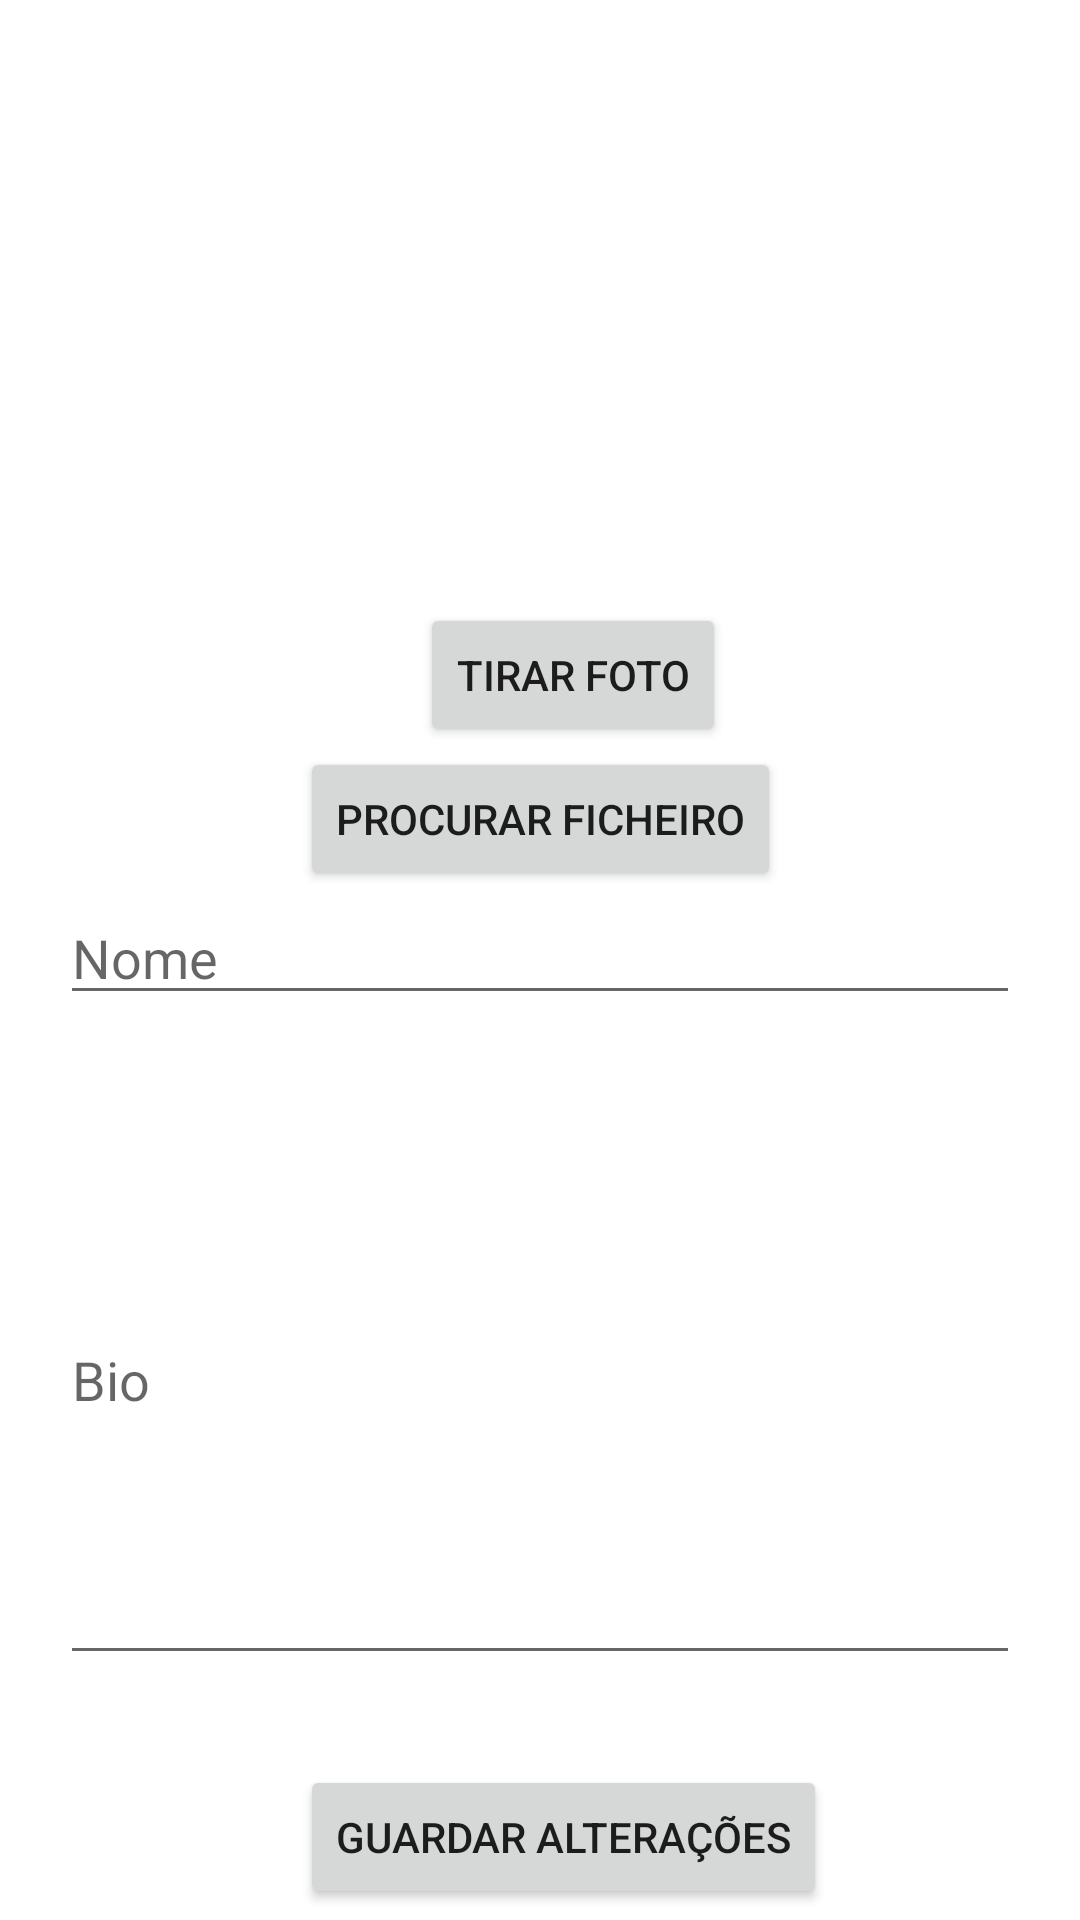

This screen was rendered from an Android layout file. Write that file and the resources it references.
<!-- AndroidManifest.xml: application theme Theme.Projetodm -->
<!-- res/layout/activity_profile.xml -->
<?xml version="1.0" encoding="utf-8"?>
<androidx.appcompat.widget.LinearLayoutCompat xmlns:android="http://schemas.android.com/apk/res/android"
    xmlns:app="http://schemas.android.com/apk/res-auto"
    xmlns:tools="http://schemas.android.com/tools"
    android:layout_width="match_parent"
    android:layout_height="match_parent"
    android:orientation="vertical"
    tools:context=".ProfileActivity">

    <ImageView
        android:id="@+id/imgView"
        android:layout_width="189dp"
        android:layout_height="181dp"
        android:layout_marginLeft="105dp"
        android:layout_marginTop="20dp"
        tools:layout_editor_absoluteX="111dp"
        tools:layout_editor_absoluteY="99dp"
        tools:srcCompat="@tools:sample/avatars"
        tools:ignore="MissingConstraints" />

    <Button
        android:id="@+id/btnCamera"
        android:layout_width="wrap_content"
        android:layout_height="wrap_content"
        android:layout_marginLeft="140dp"
        android:onClick="chamarCamera"
        android:text="Tirar Foto" />

    <Button
        android:id="@+id/btnFicheiro"
        android:layout_width="wrap_content"
        android:layout_height="wrap_content"
        android:layout_marginLeft="100dp"
        android:onClick="pesquisarFicheiro"
        android:text="Procurar Ficheiro" />

    <EditText
        android:id="@+id/editTextTextPersonName"
        android:layout_width="match_parent"
        android:layout_height="wrap_content"
        android:layout_marginLeft="20dp"
        android:layout_marginRight="20dp"
        android:ems="10"
        android:inputType="textPersonName"
        android:hint="Nome"
        tools:layout_editor_absoluteX="20dp"
        tools:layout_editor_absoluteY="349dp"
        tools:ignore="MissingConstraints" />


    <EditText
        android:id="@+id/editTextTextPersonName2"
        android:layout_width="match_parent"
        android:layout_height="200dp"
        android:layout_marginTop="20dp"
        android:layout_margin="20dp"
        android:ems="10"
        android:inputType="textPersonName"
        android:hint="Bio"
        tools:layout_editor_absoluteX="20dp"
        tools:layout_editor_absoluteY="404dp"
        tools:ignore="MissingConstraints" />

    <Button
        android:id="@+id/edguardar"
        android:layout_width="wrap_content"
        android:layout_height="wrap_content"
        android:text="Guardar Alterações"
        android:layout_marginLeft="100dp"
        android:layout_marginTop="10dp"
        tools:layout_editor_absoluteX="101dp"
        tools:layout_editor_absoluteY="612dp"
        tools:ignore="MissingConstraints" />

</androidx.appcompat.widget.LinearLayoutCompat>
<!-- resources referenced by this layout -->
<resources>
  <style name="Theme.Projetodm" parent="Theme.MaterialComponents.DayNight.DarkActionBar">
          
          <item name="colorPrimary">@color/purple_500</item>
          <item name="colorPrimaryVariant">@color/purple_700</item>
          <item name="colorOnPrimary">@color/white</item>
          
          <item name="colorSecondary">@color/teal_200</item>
          <item name="colorSecondaryVariant">@color/teal_700</item>
          <item name="colorOnSecondary">@color/black</item>
          
          <item name="android:statusBarColor">?attr/colorPrimaryVariant</item>
          
      </style>
  <color name="purple_500">#FF6200EE</color>
  <color name="purple_700">#FF3700B3</color>
  <color name="white">#FFFFFFFF</color>
  <color name="teal_200">#FF03DAC5</color>
  <color name="teal_700">#FF018786</color>
  <color name="black">#FF000000</color>
</resources>
